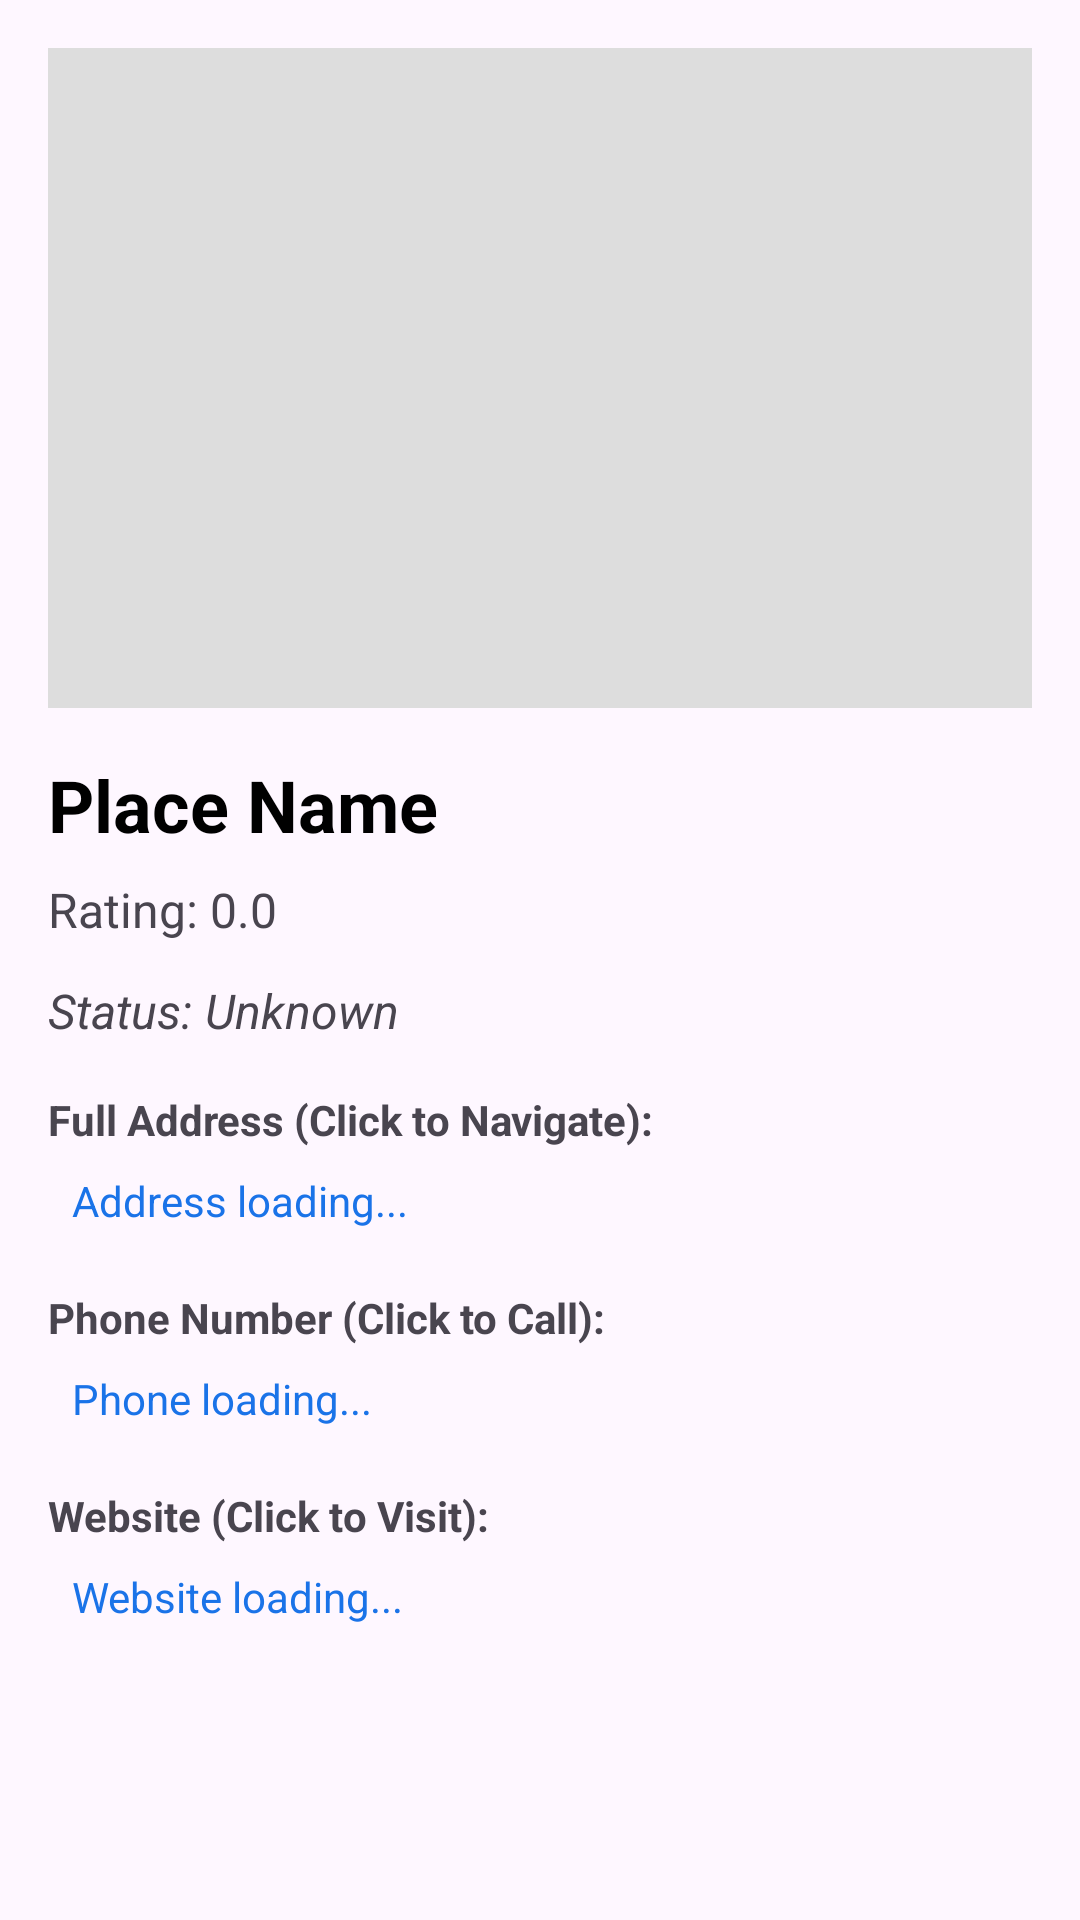

Write the Android layout XML for this screen, with the resource values it uses.
<!-- AndroidManifest.xml: application theme Theme.Lab8bAqil -->
<!-- res/layout/activity_place_detail.xml -->
<?xml version="1.0" encoding="utf-8"?>
<ScrollView xmlns:android="http://schemas.android.com/apk/res/android"
    android:id="@+id/detail_root"
    android:layout_width="match_parent"
    android:layout_height="match_parent"
    android:fitsSystemWindows="true"
    android:padding="16dp">

    <LinearLayout
        android:layout_width="match_parent"
        android:layout_height="wrap_content"
        android:orientation="vertical">

        <ImageView
            android:id="@+id/ivPlacePhoto"
            android:layout_width="match_parent"
            android:layout_height="220dp"
            android:scaleType="centerCrop"
            android:background="#DDDDDD"
            android:layout_marginBottom="16dp" />

        <TextView
            android:id="@+id/tvPlaceName"
            android:layout_width="match_parent"
            android:layout_height="wrap_content"
            android:text="Place Name"
            android:textSize="24sp"
            android:textStyle="bold"
            android:textColor="#000000"
            android:layout_marginBottom="8dp" />

        <TextView
            android:id="@+id/tvPlaceRating"
            android:layout_width="match_parent"
            android:layout_height="wrap_content"
            android:text="Rating: 0.0"
            android:textSize="16sp"
            android:layout_marginBottom="12dp" />

        <TextView
            android:id="@+id/tvPlaceStatus"
            android:layout_width="match_parent"
            android:layout_height="wrap_content"
            android:text="Status: Unknown"
            android:textSize="16sp"
            android:textStyle="italic"
            android:layout_marginBottom="16dp" />

        <TextView
            android:layout_width="match_parent"
            android:layout_height="wrap_content"
            android:text="Full Address (Click to Navigate):"
            android:textStyle="bold" />

        <TextView
            android:id="@+id/tvPlaceAddress"
            android:layout_width="match_parent"
            android:layout_height="wrap_content"
            android:text="Address loading..."
            android:textColor="#1A73E8"
            android:padding="8dp"
            android:layout_marginBottom="12dp" />

        <TextView
            android:layout_width="match_parent"
            android:layout_height="wrap_content"
            android:text="Phone Number (Click to Call):"
            android:textStyle="bold" />

        <TextView
            android:id="@+id/tvPlacePhone"
            android:layout_width="match_parent"
            android:layout_height="wrap_content"
            android:text="Phone loading..."
            android:textColor="#1A73E8"
            android:padding="8dp"
            android:layout_marginBottom="12dp" />

        <TextView
            android:layout_width="match_parent"
            android:layout_height="wrap_content"
            android:text="Website (Click to Visit):"
            android:textStyle="bold" />

        <TextView
            android:id="@+id/tvPlaceWebsite"
            android:layout_width="match_parent"
            android:layout_height="wrap_content"
            android:text="Website loading..."
            android:textColor="#1A73E8"
            android:padding="8dp"
            android:layout_marginBottom="12dp" />

    </LinearLayout>
</ScrollView>
<!-- resources referenced by this layout -->
<resources>
  <style name="Theme.Lab8bAqil" parent="Base.Theme.Lab8bAqil" />
  <style name="Base.Theme.Lab8bAqil" parent="Theme.Material3.DayNight.NoActionBar">
          
          
      </style>
</resources>
